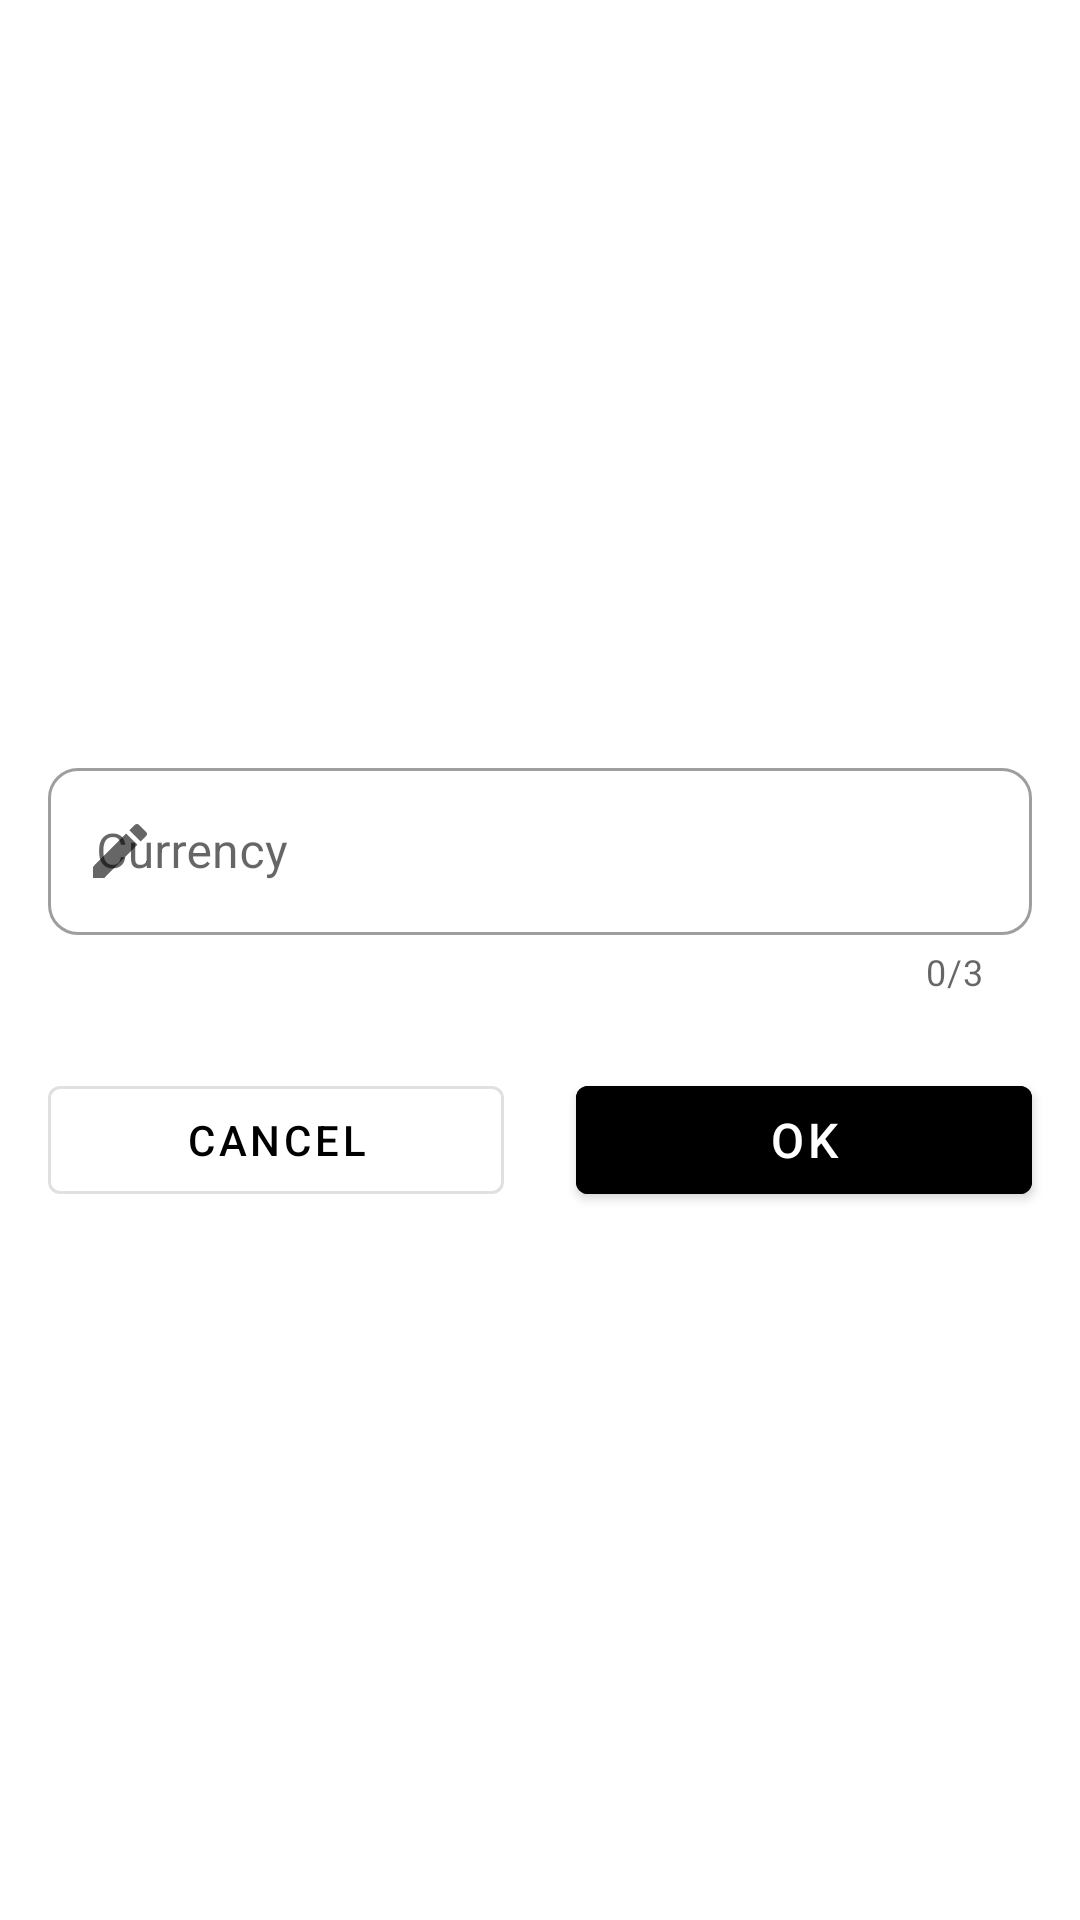

Here is an Android app screen rendered from its layout file. Give the layout XML and the strings, colors and styles it references.
<!-- AndroidManifest.xml: application theme Theme.WiseSpender -->
<!-- res/layout/bottom_sheet_settings_currency.xml -->
<?xml version="1.0" encoding="utf-8"?>
<LinearLayout
    xmlns:android="http://schemas.android.com/apk/res/android"
    xmlns:app="http://schemas.android.com/apk/res-auto"
    android:layout_width="match_parent"
    android:layout_height="wrap_content"
    android:orientation="vertical"
    android:gravity="center">
    <View
        android:id="@+id/lineBottomSheetTitle"
        android:layout_width="50dp"
        android:layout_height="5dp"
        android:layout_marginTop="10dp"
        android:background="@drawable/sheet_line_background"
        app:layout_constraintTop_toTopOf="parent"
        app:layout_constraintStart_toStartOf="parent"
        app:layout_constraintEnd_toEndOf="parent"
        />

    <com.google.android.material.textfield.TextInputLayout
        android:layout_width="match_parent"
        android:layout_height="wrap_content"
        app:layout_constraintStart_toStartOf="parent"
        app:layout_constraintEnd_toEndOf="parent"
        app:layout_constraintTop_toBottomOf="@+id/containerTypeCategory"
        app:boxCornerRadiusTopEnd="10dp"
        app:boxCornerRadiusTopStart="10dp"
        app:boxCornerRadiusBottomStart="10dp"
        app:boxCornerRadiusBottomEnd="10dp"
        app:startIconDrawable="@drawable/ic_edit"
        app:counterMaxLength="3"
        app:counterEnabled="true"
        android:layout_marginTop="16dp"
        android:layout_marginEnd="16dp"
        android:layout_marginStart="16dp"
        style="@style/Widget.MaterialComponents.TextInputLayout.OutlinedBox"
        app:endIconMode="clear_text">
        <EditText
            android:id="@+id/currency"
            android:layout_width="match_parent"
            android:layout_height="wrap_content"
            android:maxLength="3"
            android:hint="@string/settings_page_title_currency"
            android:textColor="@color/primary_text"
            android:imeOptions="actionDone"
            android:maxLines="1"
            android:autofillHints="name"
            android:inputType="textPersonName"
            />
    </com.google.android.material.textfield.TextInputLayout>

    <androidx.constraintlayout.widget.ConstraintLayout
        android:layout_width="match_parent"
        android:layout_height="wrap_content"
        app:layout_constraintEnd_toEndOf="parent"
        app:layout_constraintStart_toStartOf="parent"
        app:layout_constraintBottom_toBottomOf="parent"
        app:layout_constraintTop_toBottomOf="@+id/containerEnd"
        android:layout_marginTop="8dp">
        <com.google.android.material.button.MaterialButton
            android:id="@+id/btnCancel"
            android:layout_width="0dp"
            android:layout_height="wrap_content"
            android:text="@string/alert_cancel"
            app:layout_constraintTop_toTopOf="parent"
            app:layout_constraintBottom_toBottomOf="parent"
            app:layout_constraintStart_toStartOf="parent"
            app:layout_constraintEnd_toStartOf="@id/btnOk"
            android:textColor="@color/primary_text"
            android:layout_marginEnd="8dp"
            style="@style/Widget.MaterialComponents.Button.OutlinedButton"
            android:layout_marginStart="16dp"
            />
        <com.google.android.material.button.MaterialButton
            android:id="@+id/btnOk"
            android:layout_width="0dp"
            android:layout_height="wrap_content"
            android:minHeight="48dp"
            android:minWidth="48dp"
            android:textColor="@color/text_button"
            android:text="@string/ok"
            android:textSize="16sp"
            android:gravity="center"
            android:backgroundTint="@color/primary"
            app:elevation="0dp"
            android:contentDescription="@string/ok"
            app:layout_constraintTop_toTopOf="@+id/btnCancel"
            app:layout_constraintBottom_toBottomOf="@+id/btnCancel"
            app:layout_constraintEnd_toEndOf="parent"
            app:layout_constraintStart_toEndOf="@id/btnCancel"
            android:layout_margin="16dp"
            android:layout_marginTop="22dp"
            android:layout_marginBottom="22dp"/>
    </androidx.constraintlayout.widget.ConstraintLayout>


</LinearLayout>
<!-- resources referenced by this layout -->
<resources>
  <color name="primary">#000000</color>
  <color name="primary_text">#000000</color>
  <color name="text_button">#FFFFFF</color>
  <!-- drawable ic_edit (drawable) -->
  <vector xmlns:android="http://schemas.android.com/apk/res/android"
      android:width="24dp"
      android:height="24dp"
      android:viewportWidth="24"
      android:viewportHeight="24"
      android:tint="@color/secondary_text">
    <path
        android:fillColor="@color/secondary_text"
        android:pathData="M3,17.25V21h3.75L17.81,9.94l-3.75,-3.75L3,17.25zM20.71,7.04c0.39,-0.39 0.39,-1.02 0,-1.41l-2.34,-2.34c-0.39,-0.39 -1.02,-0.39 -1.41,0l-1.83,1.83 3.75,3.75 1.83,-1.83z"/>
  </vector>
  <string name="alert_cancel">Cancel</string>
  <string name="ok">OK</string>
  <string name="settings_page_title_currency">Currency</string>
  <style name="Theme.WiseSpender" parent="Theme.MaterialComponents.DayNight.NoActionBar">
          <item name="colorPrimary">@color/primary</item>
          <item name="colorSecondary">@color/primary</item>
          <item name="colorAccent">@color/primary</item>
          <item name="android:statusBarColor" tools:targetApi="l">@color/primary</item>
  
          <item name="bottomSheetDialogTheme">@style/BottomSheetDialogTheme</item>
      </style>
  <color name="secondary_text">#86878C</color>
  <style name="BottomSheetDialogTheme" parent="BaseBottomSheetDialog" />
  <style name="BaseBottomSheetDialog" parent="@style/Theme.Design.Light.BottomSheetDialog">
          <item name="android:windowIsFloating">false</item>
          <item name="bottomSheetStyle">@style/BottomSheet</item>
      </style>
  <style name="BottomSheet" parent="@style/Widget.Design.BottomSheet.Modal">
          <item name="android:background">@drawable/rounded_bottom_sheet</item>
      </style>
</resources>
